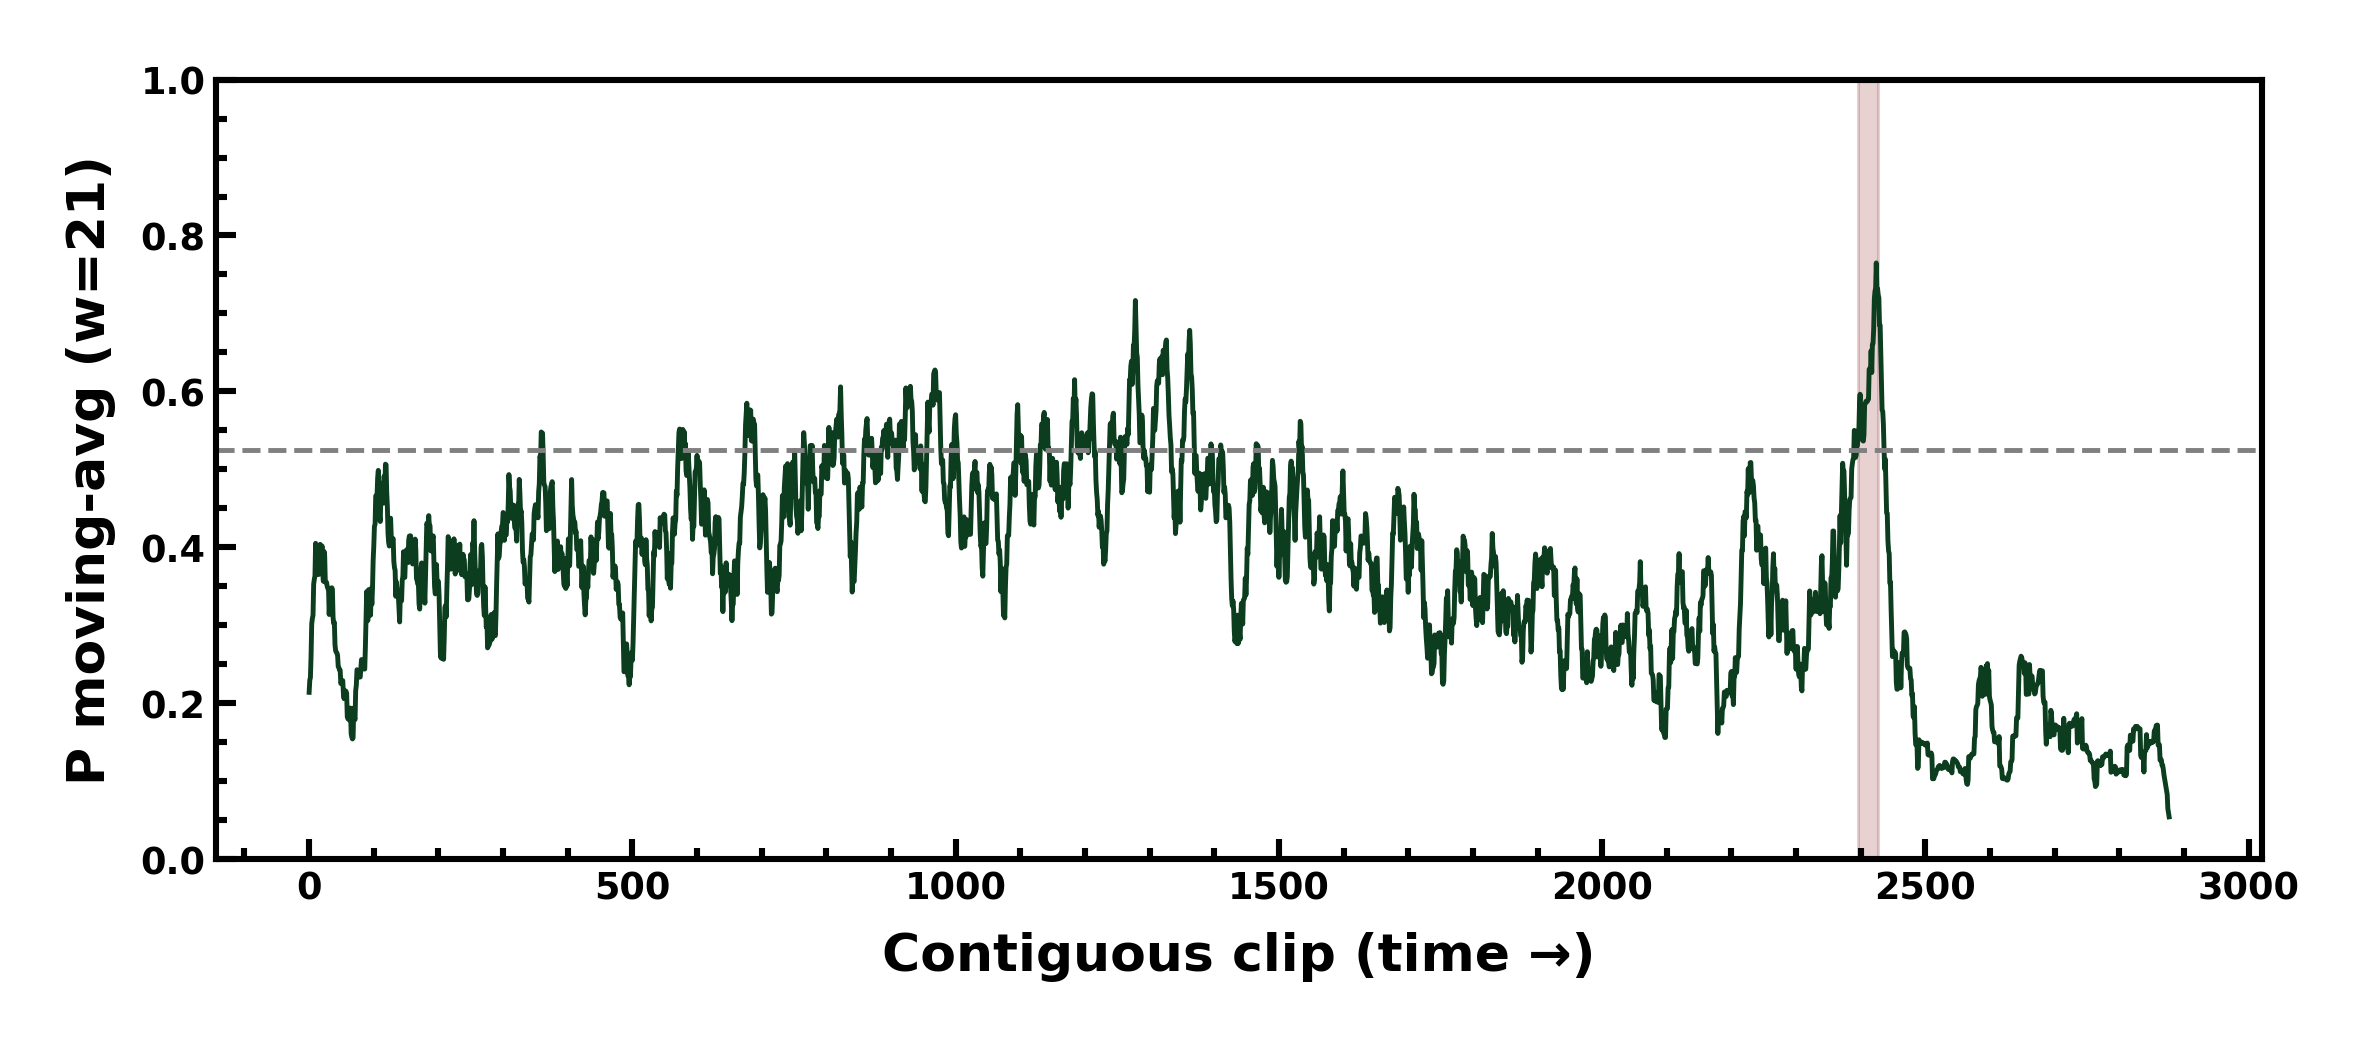

Source data for this figure (header and first rows):
clip, p_smoothed, label
0, 0.2137, 0
1, 0.2292, 0
2, 0.2328, 0
3, 0.2614, 0
4, 0.3017, 0
5, 0.3085, 0
6, 0.3125, 0
7, 0.3525, 0
8, 0.3588, 0
9, 0.363, 0
10, 0.405, 0
11, 0.3987, 0
12, 0.3737, 0
13, 0.3654, 0
14, 0.365, 0
15, 0.365, 0
16, 0.4005, 0
17, 0.4036, 0
18, 0.4005, 0
19, 0.3939, 0
20, 0.4015, 0
21, 0.3669, 0
22, 0.3562, 0
23, 0.3947, 0
24, 0.3896, 0
25, 0.3555, 0
26, 0.3549, 0
27, 0.3548, 0
28, 0.3493, 0
29, 0.347, 0
30, 0.3471, 0
31, 0.3136, 0
32, 0.3315, 0
33, 0.3282, 0
34, 0.3465, 0
35, 0.3479, 0
36, 0.3461, 0
37, 0.3099, 0
38, 0.3021, 0
39, 0.3036, 0
40, 0.2746, 0
41, 0.267, 0
42, 0.2651, 0
43, 0.2644, 0
44, 0.2613, 0
45, 0.2465, 0
46, 0.2454, 0
47, 0.2426, 0
48, 0.2423, 0
49, 0.225, 0
50, 0.2273, 0
51, 0.2254, 0
52, 0.2288, 0
53, 0.2123, 0
54, 0.2056, 0
55, 0.2162, 0
56, 0.2151, 0
57, 0.2151, 0
58, 0.2124, 0
59, 0.1821, 0
... 2,818 more rows
